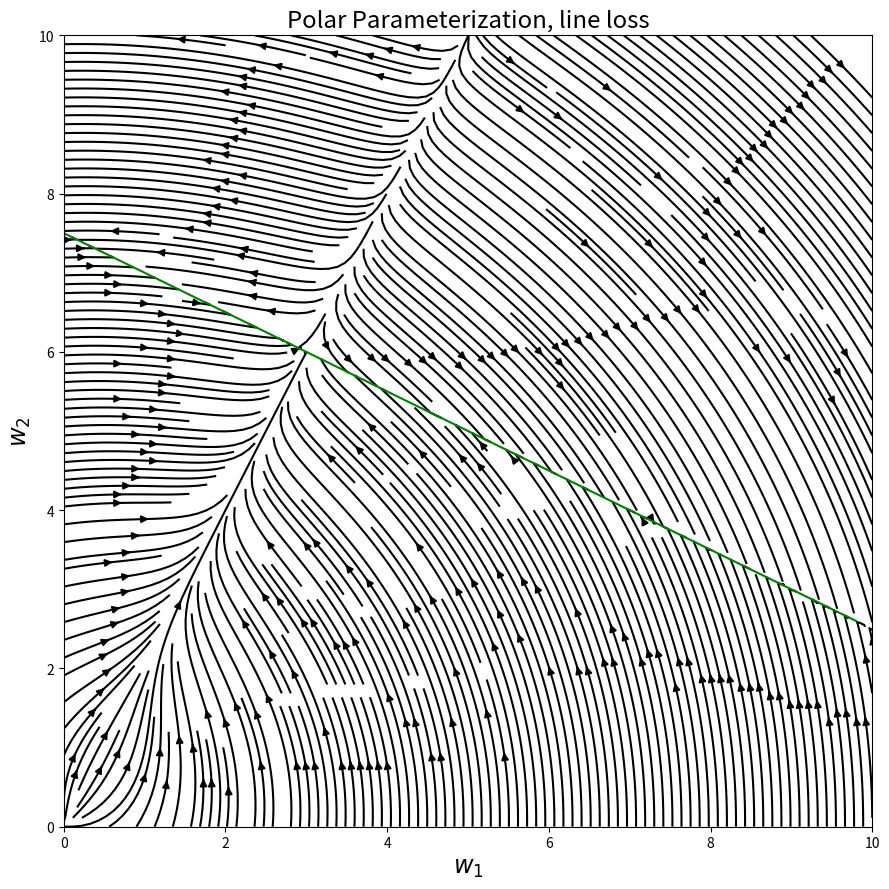

The script that saved this image:
import numpy as np
import matplotlib.pyplot as plt
import matplotlib.gridspec as gridspec


def grad_function(X, Y, dl_dw, dl_duv, args):
    canonical_grad = dl_dw(X, Y, args)
    parameterization_grad = dl_duv(X, Y, args)
    return canonical_grad[0] * parameterization_grad[0], canonical_grad[1] * parameterization_grad[1] 


def point_canonical_grad(X, Y, args):
    return args['opt_x'] - X, args['opt_y'] - Y


def line_canonical_grad(X, Y, args):
    dist_grad = (X*args['opt_a'] + Y*args['opt_b'] + args['opt_c']) / (args['opt_a']**2 + args['opt_b']**2)
    return - dist_grad * args['opt_a'], - dist_grad * args['opt_b']


def identity_param_grad(X, Y, args):
    return np.ones(np.shape(X)), np.ones(np.shape(Y))


def deep_param_grad(X, Y, args):
    return args['N']**2 * X**(2-(2/args['N'])), args['N']**2 * Y**(2-(2/args['N']))


def log_param_grad(X, Y, args):
    return np.exp(-2*X), np.exp(-2*Y)


def exp_param_grad(X, Y, args):
    return X**2, Y**2
    

def polar_point_grad(X, Y, args):
    R = np.sqrt(X**2 + Y**2)
    theta = np.arctan(Y / (X + 1e-10))
    
    dl_dx, dl_dy = point_canonical_grad(X, Y, args)
    dx_dr = np.cos(theta)
    dx_dtheta = -R*np.sin(theta)
    dy_dr = np.sin(theta)
    dy_dtheta = R*np.cos(theta)
    
    dl_dr = dl_dx*dx_dr + dl_dy*dy_dr
    dl_dtheta = dl_dx*dx_dtheta + dl_dy*dy_dtheta
        
    dx_dt = dx_dr*dl_dr + dx_dtheta*dl_dtheta
    dy_dt = dy_dr*dl_dr + dy_dtheta*dl_dtheta
    
    return dx_dt, dy_dt 

    
def polar_line_grad(X, Y, args):
    R = np.sqrt(X**2 + Y**2)
    theta = np.arctan(Y / (X + 1e-10))
    
    dl_dx, dl_dy = line_canonical_grad(X, Y, args)
    dx_dr = np.cos(theta)
    dx_dtheta = -R*np.sin(theta)
    dy_dr = np.sin(theta)
    dy_dtheta = R*np.cos(theta)
    
    dl_dr = dl_dx*dx_dr + dl_dy*dy_dr
    dl_dtheta = dl_dx*dx_dtheta + dl_dy*dy_dtheta
        
    dx_dt = dx_dr*dl_dr + dx_dtheta*dl_dtheta
    dy_dt = dy_dr*dl_dr + dy_dtheta*dl_dtheta
    
    return dx_dt, dy_dt 


def plot_gradient_field(X, Y, X_grads, Y_grads, grad_norms, title, plot_type, 
                        color, args, additional_plot_params=[], path=None):
    
    for p in additional_plot_params:
        title += f', {p}={args[p]}'
    if path and len(additional_plot_params) > 0:
        path = '_'.join([str(args[p]) for p in additional_plot_params]) + '_' + path
    if color:
        fig = plt.figure(figsize=(12, 9))
        plt.streamplot(X, Y, X_grads, Y_grads, color=grad_norms, density=3, cmap='copper_r')
        plt.colorbar()
    else:
        fig = plt.figure(figsize=(9, 9))
        plt.streamplot(X, Y, X_grads, Y_grads, color='k', density=3)
        
    if plot_type == 'point':
        plt.plot([args['opt_x']], [args['opt_y']], 'go')
    else:
        plt.plot(np.arange(0, 10, 0.2), (-args['opt_c'] -args['opt_a']*np.arange(0, 10, 0.2)) / args['opt_b'], 'g')
    plt.xlabel(r'$w_{1}$', fontsize='xx-large')
    plt.ylabel(r'$w_{2}$', fontsize='xx-large')
    plt.title(title, fontsize='xx-large')
    plt.xlim(0, 10)
    plt.ylim(0, 10)
    plt.tight_layout()
    if path:
        plt.savefig(path)
    plt.show()



#### gradient parameters #
#=====================#
dl_du = polar_line_grad
# dl_dw = line_canonical_grad
dl_dw = identity_param_grad
args = {
        'opt_x':3, 
        'opt_y':6,
#         'opt_a':-1, 
#         'opt_b':-1,
#         'opt_c':10, 
        'opt_a':-1, 
        'opt_b':-2,
        'opt_c':15, 
        'N':0.25,
       }
# additional_plot_params = ['N']
additional_plot_params = []


# plot parameters #
#=================#
plot_type = 'line'
title = f"Polar Parameterization, {plot_type} loss"
color = False
color_str = 'color' if color else 'bw'
path = f'{plot_type}_{dl_du.__name__}_{color_str}.png'


# calculate the gradient field #
#==============================#
w = 10
Y, X = np.mgrid[0:w:100j, 0:w:100j]
X_grads, Y_grads = grad_function(X, Y, dl_dw, dl_du, args)
grad_norms = np.sqrt(X_grads**2 + Y_grads**2)

# plot gradient field #
#=====================#
plot_gradient_field(X, Y, X_grads, Y_grads, grad_norms, title, plot_type, color, args, additional_plot_params, path)

